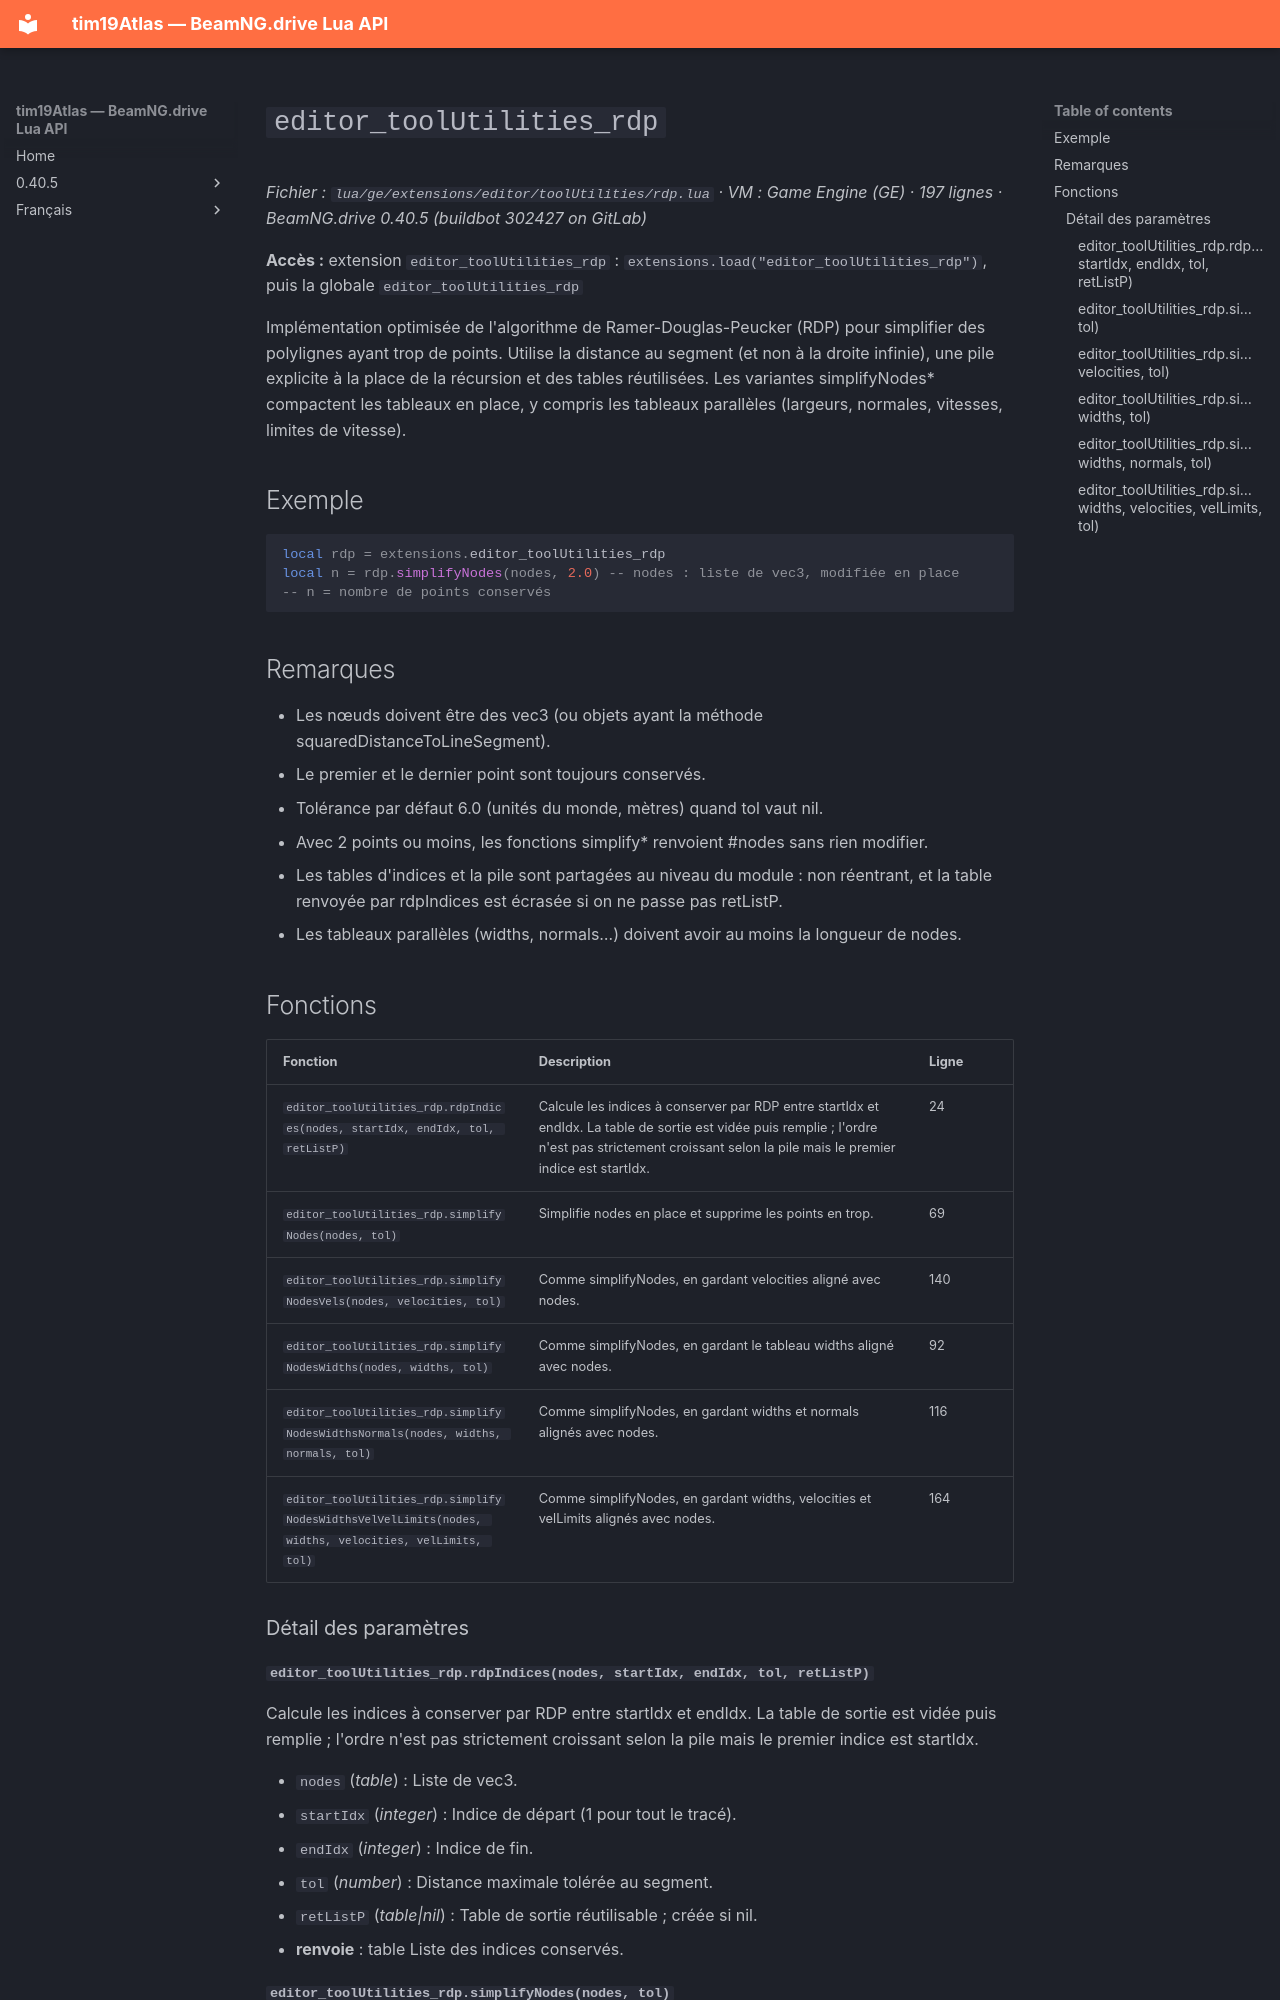

repository: Tim0219800/beamng-lua-atlas · page: fr/0.40.5/ge/extensions/editor/toolUtilities/rdp.html · generator: mkdocs

# `editor_toolUtilities_rdp`

*Fichier : `lua/ge/extensions/editor/toolUtilities/rdp.lua` · VM : Game Engine (GE) · 197 lignes · BeamNG.drive 0.40.5 (buildbot 302427 on GitLab)*

**Accès :** extension `editor_toolUtilities_rdp` : `extensions.load("editor_toolUtilities_rdp")`, puis la globale `editor_toolUtilities_rdp`

Implémentation optimisée de l'algorithme de Ramer-Douglas-Peucker (RDP) pour simplifier des polylignes ayant trop de points. Utilise la distance au segment (et non à la droite infinie), une pile explicite à la place de la récursion et des tables réutilisées. Les variantes simplifyNodes* compactent les tableaux en place, y compris les tableaux parallèles (largeurs, normales, vitesses, limites de vitesse).

## Exemple

```lua
local rdp = extensions.editor_toolUtilities_rdp
local n = rdp.simplifyNodes(nodes, 2.0) -- nodes : liste de vec3, modifiée en place
-- n = nombre de points conservés
```

## Remarques

- Les nœuds doivent être des vec3 (ou objets ayant la méthode squaredDistanceToLineSegment).
- Le premier et le dernier point sont toujours conservés.
- Tolérance par défaut 6.0 (unités du monde, mètres) quand tol vaut nil.
- Avec 2 points ou moins, les fonctions simplify* renvoient #nodes sans rien modifier.
- Les tables d'indices et la pile sont partagées au niveau du module : non réentrant, et la table renvoyée par rdpIndices est écrasée si on ne passe pas retListP.
- Les tableaux parallèles (widths, normals…) doivent avoir au moins la longueur de nodes.

## Fonctions

| Fonction | Description | Ligne |
|---|---|---|
| `editor_toolUtilities_rdp.rdpIndices(nodes, startIdx, endIdx, tol, retListP)` | Calcule les indices à conserver par RDP entre startIdx et endIdx. La table de sortie est vidée puis remplie ; l'ordre n'est pas strictement croissant selon la pile mais le premier indice est startIdx. | 24 |
| `editor_toolUtilities_rdp.simplifyNodes(nodes, tol)` | Simplifie nodes en place et supprime les points en trop. | 69 |
| `editor_toolUtilities_rdp.simplifyNodesVels(nodes, velocities, tol)` | Comme simplifyNodes, en gardant velocities aligné avec nodes. | 140 |
| `editor_toolUtilities_rdp.simplifyNodesWidths(nodes, widths, tol)` | Comme simplifyNodes, en gardant le tableau widths aligné avec nodes. | 92 |
| `editor_toolUtilities_rdp.simplifyNodesWidthsNormals(nodes, widths, normals, tol)` | Comme simplifyNodes, en gardant widths et normals alignés avec nodes. | 116 |
| `editor_toolUtilities_rdp.simplifyNodesWidthsVelVelLimits(nodes, widths, velocities, velLimits, tol)` | Comme simplifyNodes, en gardant widths, velocities et velLimits alignés avec nodes. | 164 |

### Détail des paramètres
